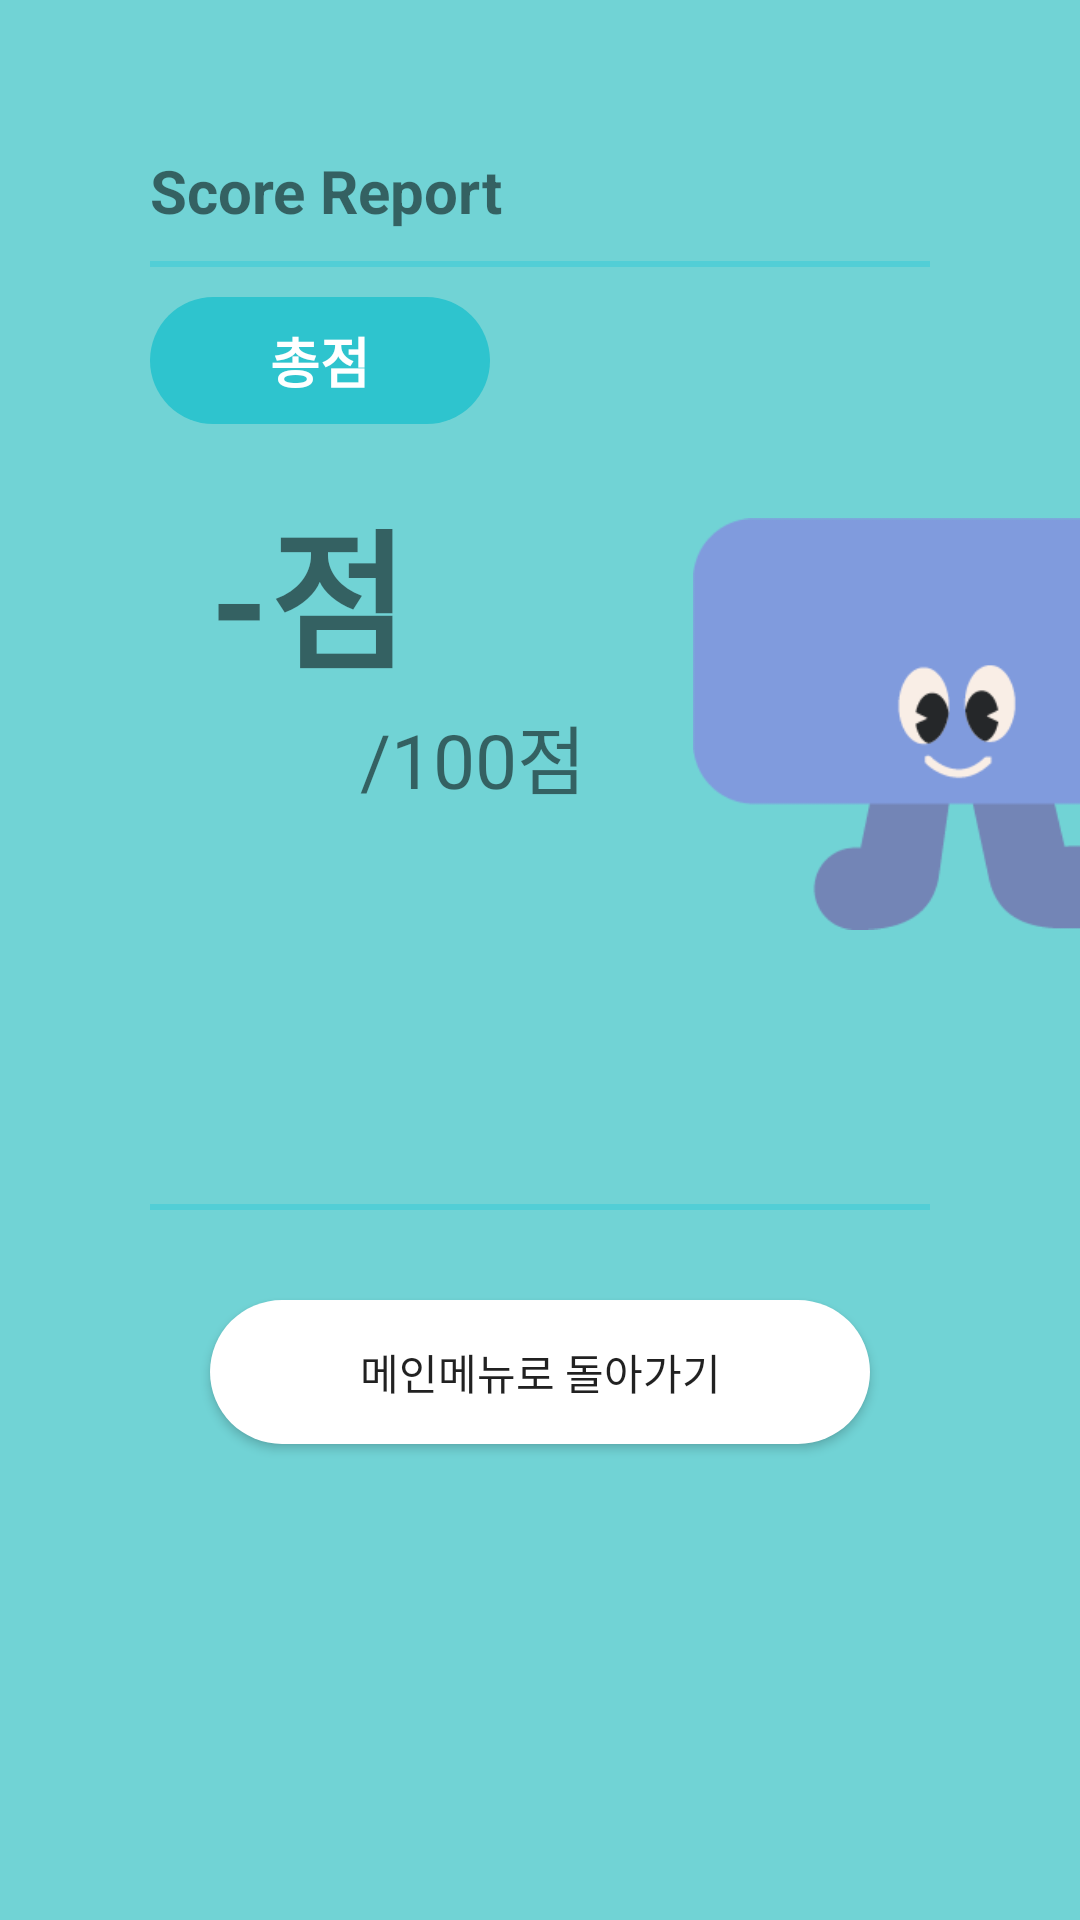

Produce the Android XML layout that renders to this screen, including the resource entries it uses.
<!-- AndroidManifest.xml: application theme Theme.example -->
<!-- res/layout/activity_score.xml -->
<?xml version="1.0" encoding="utf-8"?>
<LinearLayout xmlns:android="http://schemas.android.com/apk/res/android"
    android:id="@+id/l_score"
    android:orientation="vertical"
    android:layout_width="match_parent"
    android:layout_height="match_parent"
    android:background="#71D3D5">
    <ScrollView
        android:layout_width="match_parent"
        android:layout_height="wrap_content">
        <LinearLayout
            android:layout_width="match_parent"
            android:layout_height="match_parent"
            android:orientation="vertical"
            android:scrollbars="none"
            android:fillViewport="true">
            <TextView
                android:layout_width="match_parent"
                android:layout_height="wrap_content"
                android:layout_marginTop="50dp"
                android:layout_marginStart="50dp"
                android:layout_marginEnd="50dp"
                android:textSize="20dp"
                android:textStyle="bold"
                android:text="Score Report"/>

            <View
                android:layout_width="match_parent"
                android:layout_height="2dp"
                android:layout_marginStart="50dp"
                android:layout_marginEnd="50dp"
                android:layout_marginTop="10dp"
                android:layout_marginBottom="10dp"
                android:background="#52CED6"/>

            <TextView

                android:layout_width="wrap_content"
                android:layout_height="wrap_content"
                android:layout_marginStart="50dp"
                android:paddingTop="8dp"
                android:paddingBottom="8dp"
                android:paddingStart="40dp"
                android:paddingEnd="40dp"
                android:textSize="18dp"
                android:textStyle="bold"
                android:background="@drawable/score_rec"
                android:textColor="#ffffff"
                android:text="총점"/>
            
            <LinearLayout
                android:layout_width="match_parent"
                android:layout_height="match_parent"
                android:orientation="horizontal">
                <LinearLayout
                    android:layout_width="0dp"
                    android:layout_height="match_parent"
                    android:layout_weight="0.6"
                    android:orientation="vertical">
                    <TextView
                        android:id="@+id/fin_score"
                        android:layout_width="wrap_content"
                        android:layout_height="wrap_content"
                        android:layout_marginTop="20dp"
                        android:layout_marginStart="70dp"
                        android:text="-점"
                        android:textStyle="bold"
                        android:textSize="50dp"/>
                    <TextView
                        android:layout_width="wrap_content"
                        android:layout_height="wrap_content"
                        android:layout_marginStart="120dp"
                        android:layout_marginBottom="20dp"
                        android:text="/100점"
                        android:textSize="25dp"/>
                </LinearLayout>
                <LinearLayout
                    android:layout_width="0dp"
                    android:layout_height="match_parent"
                    android:layout_weight="0.4"
                    android:orientation="vertical">
                    <ImageView
                        android:id="@+id/i_score"
                        android:layout_width="180dp"
                        android:layout_height="200dp"
                        android:layout_marginStart="15dp"
                        android:src="@drawable/cha2" />
                </LinearLayout>
            </LinearLayout>


            <LinearLayout
                android:id="@+id/score_layout"
                android:layout_width="match_parent"
                android:layout_height="wrap_content"
                android:layout_marginTop="20dp"
                android:gravity="center_horizontal"
                android:orientation="horizontal"
                android:visibility="gone">
                <LinearLayout
                    android:layout_width="wrap_content"
                    android:layout_height="wrap_content"
                    android:gravity="center"
                    android:orientation="vertical">
                    <TextView
                        android:layout_width="wrap_content"
                        android:layout_height="wrap_content"
                        android:background="@drawable/score_rec"
                        android:paddingTop="8dp"
                        android:paddingBottom="8dp"
                        android:paddingStart="13dp"
                        android:paddingEnd="13dp"
                        android:textSize="16dp"
                        android:textStyle="bold"
                        android:textColor="#ffffff"
                        android:text="정확도"/>
                    <TextView
                        android:id="@+id/accu"
                        android:layout_width="wrap_content"
                        android:layout_height="wrap_content"
                        android:layout_marginTop="10dp"
                        android:background="@drawable/rec_default"
                        android:paddingTop="8dp"
                        android:paddingBottom="8dp"
                        android:paddingStart="13dp"
                        android:paddingEnd="13dp"
                        android:textSize="16dp"
                        android:textStyle="bold"
                        android:textColor="#52CED6"
                        android:text="0"/>
                </LinearLayout>
                <LinearLayout
                    android:layout_width="wrap_content"
                    android:layout_height="wrap_content"
                    android:layout_marginStart="40dp"
                    android:layout_marginEnd="40dp"
                    android:gravity="center"
                    android:orientation="vertical">
                    <TextView
                        android:layout_width="wrap_content"
                        android:layout_height="wrap_content"
                        android:background="@drawable/score_rec"
                        android:paddingTop="8dp"
                        android:paddingBottom="8dp"
                        android:paddingStart="13dp"
                        android:paddingEnd="13dp"
                        android:textSize="16dp"
                        android:textStyle="bold"
                        android:textColor="#ffffff"
                        android:text="유창성"/>
                    <TextView
                        android:id="@+id/flu"
                        android:layout_width="wrap_content"
                        android:layout_height="wrap_content"
                        android:layout_marginTop="10dp"
                        android:background="@drawable/rec_default"
                        android:paddingTop="8dp"
                        android:paddingBottom="8dp"
                        android:paddingStart="13dp"
                        android:paddingEnd="13dp"
                        android:textSize="16dp"
                        android:textStyle="bold"
                        android:textColor="#52CED6"
                        android:text="0"/>
                </LinearLayout>
                <LinearLayout
                    android:layout_width="wrap_content"
                    android:layout_height="wrap_content"
                    android:gravity="center"
                    android:orientation="vertical">
                    <TextView
                        android:layout_width="wrap_content"
                        android:layout_height="wrap_content"
                        android:background="@drawable/score_rec"
                        android:paddingTop="8dp"
                        android:paddingBottom="8dp"
                        android:paddingStart="13dp"
                        android:paddingEnd="13dp"
                        android:textSize="16dp"
                        android:textStyle="bold"
                        android:textColor="#ffffff"
                        android:text="완벽성"/>
                    <TextView
                        android:id="@+id/comple"
                        android:layout_width="wrap_content"
                        android:layout_height="wrap_content"
                        android:layout_marginTop="10dp"
                        android:background="@drawable/rec_default"
                        android:paddingTop="8dp"
                        android:paddingBottom="8dp"
                        android:paddingStart="13dp"
                        android:paddingEnd="13dp"
                        android:textSize="16dp"
                        android:textStyle="bold"
                        android:textColor="#52CED6"
                        android:text="0"/>
                </LinearLayout>

            </LinearLayout>


            <LinearLayout
                android:id="@+id/result_add"
                android:layout_marginTop="30dp"
                android:layout_width ="match_parent"
                android:layout_height="wrap_content"
                android:layout_marginStart="40dp"
                android:layout_marginEnd="40dp"
                android:orientation="vertical">

            </LinearLayout>
            <View
                android:layout_width="match_parent"
                android:layout_height="2dp"
                android:layout_marginStart="50dp"
                android:layout_marginEnd="50dp"
                android:layout_marginTop="30dp"
                android:layout_marginBottom="10dp"
                android:background="#52CED6"/>

            <LinearLayout
                android:layout_width="match_parent"
                android:layout_height="wrap_content"
                android:orientation="vertical"/>

            <Button
                android:layout_width="match_parent"
                android:layout_height="wrap_content"
                android:layout_marginTop="20dp"
                android:layout_marginStart="70dp"
                android:layout_marginEnd="70dp"
                android:background="@drawable/rec_default"
                android:visibility="gone"
                android:text="다음 단계로 바로가기"/>
            <Button
                android:id="@+id/backMenu"
                android:layout_width="match_parent"
                android:layout_height="wrap_content"
                android:layout_marginTop="20dp"
                android:layout_marginStart="70dp"
                android:layout_marginEnd="70dp"
                android:background="@drawable/rec_default"
                android:text="메인메뉴로 돌아가기"/>

            <View
                android:layout_width="match_parent"
                android:layout_height="70dp"
/>
        </LinearLayout>

    </ScrollView>
</LinearLayout>
<!-- resources referenced by this layout -->
<resources>
  <!-- drawable cha2: png bitmap (drawable, 6574 bytes) -->
  <!-- drawable rec_default (drawable) -->
  <?xml version="1.0" encoding="utf-8"?>
  <shape xmlns:android="http://schemas.android.com/apk/res/android"
      android:shape="rectangle">
      <solid android:color="#FFFFFF"/>
      <corners android:radius="50dp"/>
  
  </shape>
  
  
  <!-- drawable score_rec (drawable) -->
  <?xml version="1.0" encoding="utf-8"?>
  <shape xmlns:android="http://schemas.android.com/apk/res/android"
      android:shape="rectangle">
      <solid android:color="#2EC4CE"/>
      <corners android:radius="50dp"/>
  
  </shape>
  <style name="Theme.example" parent="Base.Theme.example" />
  <style name="Base.Theme.example" parent="Theme.AppCompat.Light.NoActionBar">
          
          <item name="android:windowLightStatusBar">true</item>
          <item name="android:statusBarColor">@color/white</item>
  
          
          <item name="android:windowLightNavigationBar">true</item>
          <item name="android:navigationBarColor">@color/white</item>
  
          <item name="colorControlHighlight">#00B2DB</item>
      </style>
  <!-- not gathered from this repository: default colours our renderer supplied (Android Studio template values) -->
  <color name="white">#FFFFFFFF</color>
</resources>
